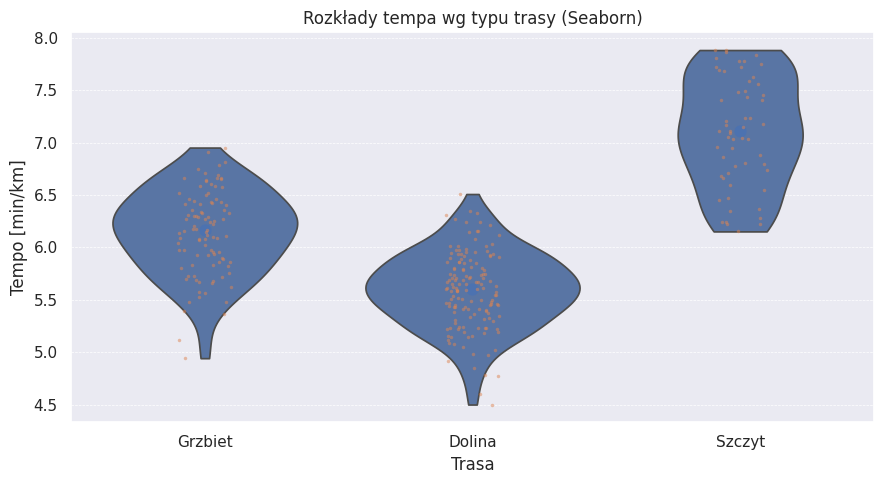

Here is the Python script that generated this plot:
# -*- coding: utf-8 -*-
"""
ZADANIE: Seaborn — estetyczne wizualizacje statystyczne
------------------------------------------------------
Porównaj rozkłady tempa (min/km) dla trzech typów tras: Dolina, Grzbiet, Szczyt.
Zastosuj wykres skrzypcowy (violin) z dodaną medianą (linia) i punktami (strip).

Instrukcja:
    python 03_seaborn_statystyka.py
"""

import os
import numpy as np
import pandas as pd
import matplotlib.pyplot as plt
import seaborn as sns

PLOTS_DIR = "plots"
os.makedirs(PLOTS_DIR, exist_ok=True)

def generate_runs(seed: int = 123, n: int = 300) -> pd.DataFrame:
    rng = np.random.default_rng(seed)
    routes = np.array(["Dolina", "Grzbiet", "Szczyt"])
    route = rng.choice(routes, size=n, p=[0.45, 0.35, 0.20])

    # Tempa różnią się w zależności od trudności trasy
    base = {
        "Dolina": (5.6, 0.35),
        "Grzbiet": (6.2, 0.4),
        "Szczyt": (7.0, 0.5),
    }
    pace = np.zeros(n)
    for i, r in enumerate(route):
        mu, sigma = base[r]
        pace[i] = rng.normal(mu, sigma)
    pace = pace.clip(4.5, 8.5)

    return pd.DataFrame({"route": route, "pace_min_per_km": pace})

def main():
    df = generate_runs()

    sns.set_theme()  # przyjemne domyślne style
    fig, ax = plt.subplots(figsize=(9, 5))

    sns.violinplot(
        data=df, x="route", y="pace_min_per_km",
        inner=None, cut=0, ax=ax
    )
    sns.stripplot(
        data=df, x="route", y="pace_min_per_km",
        size=2.5, alpha=0.5, ax=ax
    )
    sns.pointplot(
        data=df, x="route", y="pace_min_per_km",
        estimator="median", errorbar=None, join=False, ax=ax
    )

    ax.set_title("Rozkłady tempa wg typu trasy (Seaborn)")
    ax.set_xlabel("Trasa")
    ax.set_ylabel("Tempo [min/km]")
    ax.grid(True, axis="y", linestyle="--", linewidth=0.5)

    out_path = os.path.join(PLOTS_DIR, "seaborn_tempa.png")
    fig.tight_layout()
    fig.savefig(out_path, dpi=120, bbox_inches="tight")
    plt.close(fig)
    print(f"[OK] Wykres zapisano do: {out_path}")

if __name__ == "__main__":
    main()
